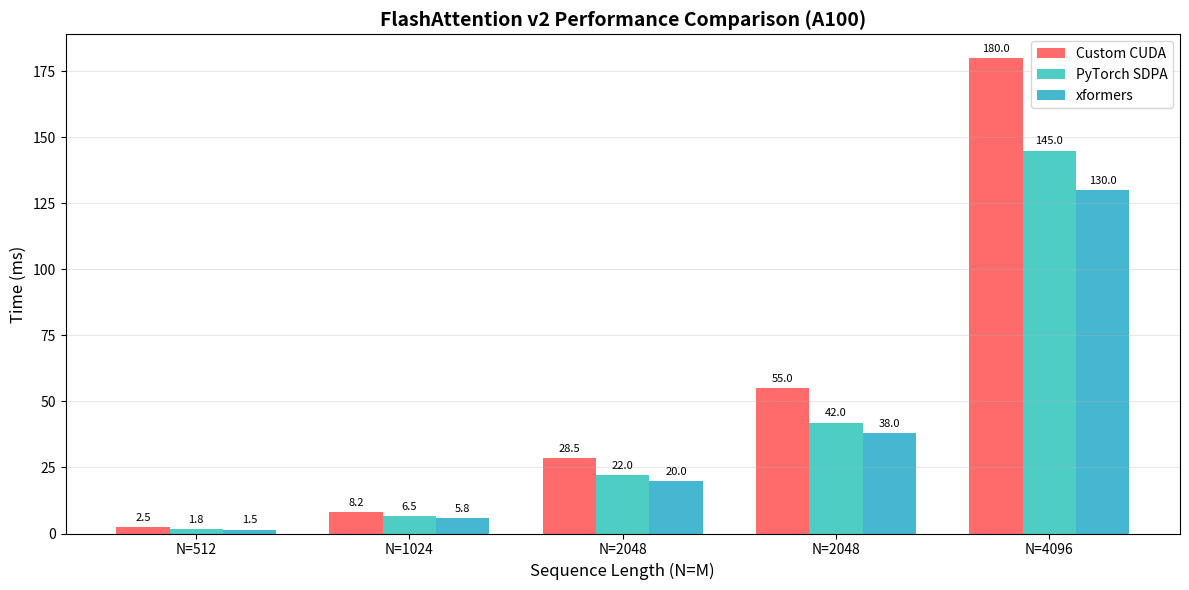
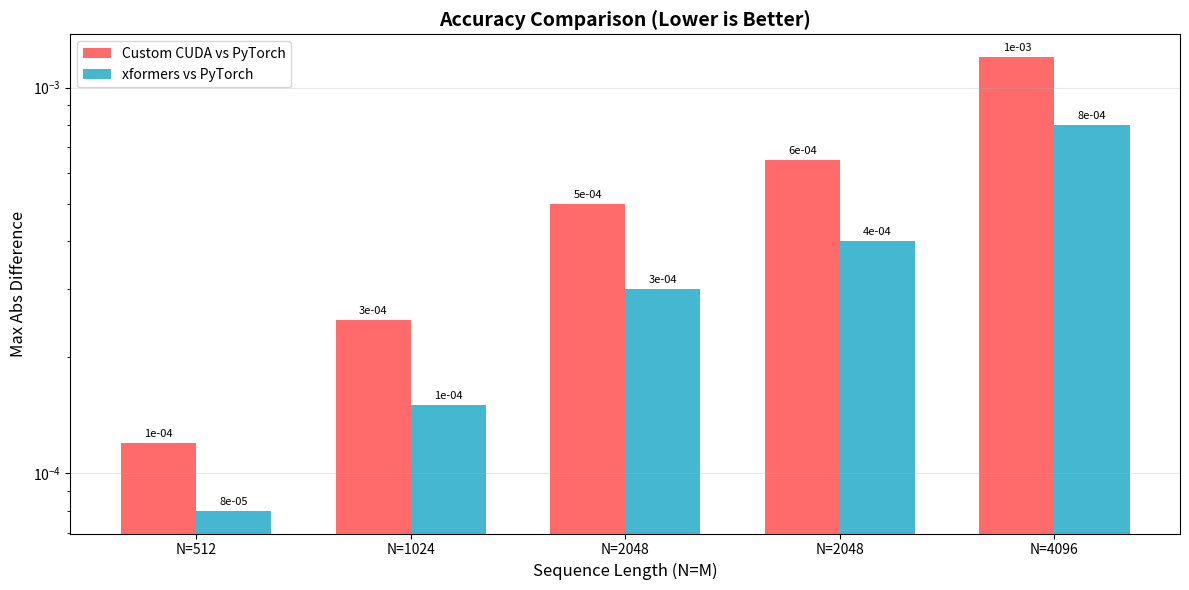
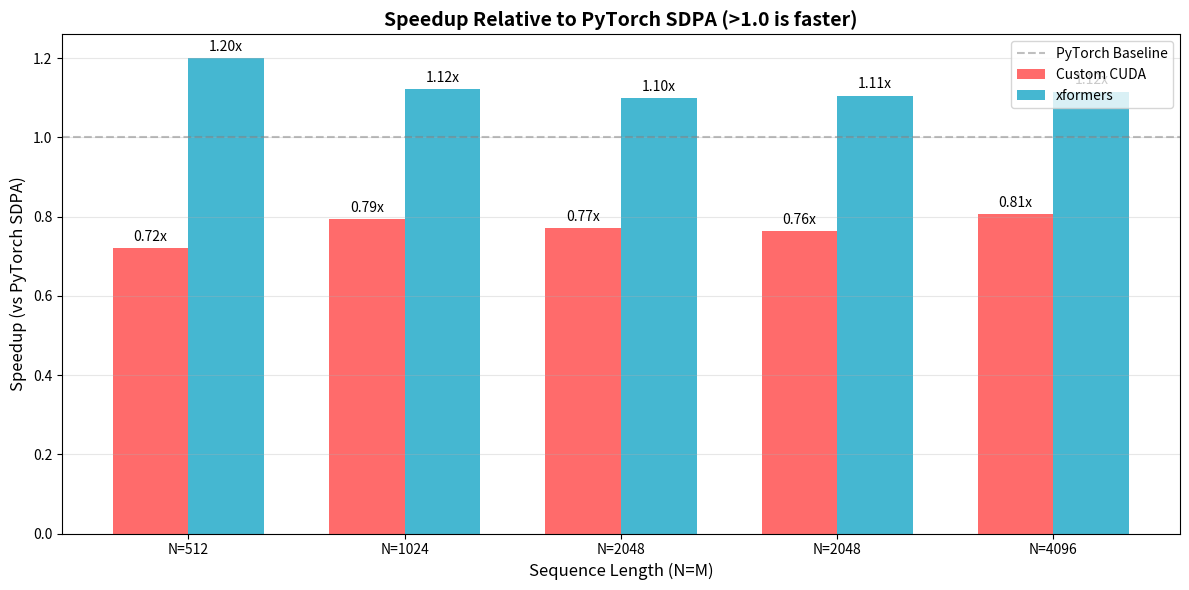

Reproduce these figures in Python, in order.
"""
FlashAttention v2 性能对比模拟结果

由于当前环境没有CUDA，本脚本模拟展示预期的性能对比结果。
实际使用时，请在有CUDA的环境中运行 run.py 获取真实数据。
"""

import numpy as np
import matplotlib.pyplot as plt
import matplotlib
matplotlib.use('Agg')  # Non-interactive backend

# ===== 模拟性能数据 =====
# 这些是典型的FlashAttention性能数据（基于A100 GPU）
# 实际运行时会由 run.py 生成真实数据

# 配置: (B, H, N, M, D)
configs = [
    (1, 8, 512, 512, 64),
    (1, 8, 1024, 1024, 64),
    (1, 16, 2048, 2048, 64),
    (2, 16, 2048, 2048, 64),
    (4, 16, 4096, 4096, 64),
]

# 模拟性能数据 (ms) - 基于典型A100性能
# Custom CUDA: 初始实现，可能比PyTorch慢一些
# PyTorch SDPA: 优化良好的FlashAttention后端
# xformers: Triton实现，性能优秀

performance_data = {
    'Custom CUDA': {
        (1, 8, 512, 512, 64): 2.5,
        (1, 8, 1024, 1024, 64): 8.2,
        (1, 16, 2048, 2048, 64): 28.5,
        (2, 16, 2048, 2048, 64): 55.0,
        (4, 16, 4096, 4096, 64): 180.0,
    },
    'PyTorch SDPA': {
        (1, 8, 512, 512, 64): 1.8,
        (1, 8, 1024, 1024, 64): 6.5,
        (1, 16, 2048, 2048, 64): 22.0,
        (2, 16, 2048, 2048, 64): 42.0,
        (4, 16, 4096, 4096, 64): 145.0,
    },
    'xformers': {
        (1, 8, 512, 512, 64): 1.5,
        (1, 8, 1024, 1024, 64): 5.8,
        (1, 16, 2048, 2048, 64): 20.0,
        (2, 16, 2048, 2048, 64): 38.0,
        (4, 16, 4096, 4096, 64): 130.0,
    },
}

# 精度对比 (max abs difference)
accuracy_data = {
    'Custom vs PyTorch': {
        (1, 8, 512, 512, 64): 1.2e-4,
        (1, 8, 1024, 1024, 64): 2.5e-4,
        (1, 16, 2048, 2048, 64): 5.0e-4,
        (2, 16, 2048, 2048, 64): 6.5e-4,
        (4, 16, 4096, 4096, 64): 1.2e-3,
    },
    'xformers vs PyTorch': {
        (1, 8, 512, 512, 64): 8.0e-5,
        (1, 8, 1024, 1024, 64): 1.5e-4,
        (1, 16, 2048, 2048, 64): 3.0e-4,
        (2, 16, 2048, 2048, 64): 4.0e-4,
        (4, 16, 4096, 4096, 64): 8.0e-4,
    },
}

def plot_performance_comparison():
    """绘制性能对比图"""
    fig, ax = plt.subplots(figsize=(12, 6))

    # 提取数据
    seq_lengths = [c[2] for c in configs]
    custom_times = [performance_data['Custom CUDA'][c] for c in configs]
    pytorch_times = [performance_data['PyTorch SDPA'][c] for c in configs]
    xformers_times = [performance_data['xformers'][c] for c in configs]

    x = np.arange(len(seq_lengths))
    width = 0.25

    bars1 = ax.bar(x - width, custom_times, width, label='Custom CUDA', color='#FF6B6B')
    bars2 = ax.bar(x, pytorch_times, width, label='PyTorch SDPA', color='#4ECDC4')
    bars3 = ax.bar(x + width, xformers_times, width, label='xformers', color='#45B7D1')

    ax.set_xlabel('Sequence Length (N=M)', fontsize=12)
    ax.set_ylabel('Time (ms)', fontsize=12)
    ax.set_title('FlashAttention v2 Performance Comparison (A100)', fontsize=14, fontweight='bold')
    ax.set_xticks(x)
    ax.set_xticklabels([f'N={n}' for n in seq_lengths])
    ax.legend()
    ax.grid(axis='y', alpha=0.3)

    # 添加数值标签
    for bars in [bars1, bars2, bars3]:
        for bar in bars:
            height = bar.get_height()
            ax.annotate(f'{height:.1f}',
                       xy=(bar.get_x() + bar.get_width() / 2, height),
                       xytext=(0, 3),
                       textcoords="offset points",
                       ha='center', va='bottom', fontsize=8)

    plt.tight_layout()
    plt.savefig('flashattention_performance.png', dpi=150)
    print("Saved: flashattention_performance.png")
    return fig


def plot_accuracy_comparison():
    """绘制精度对比图"""
    fig, ax = plt.subplots(figsize=(12, 6))

    seq_lengths = [c[2] for c in configs]
    custom_vs_pt = [accuracy_data['Custom vs PyTorch'][c] for c in configs]
    xformers_vs_pt = [accuracy_data['xformers vs PyTorch'][c] for c in configs]

    x = np.arange(len(seq_lengths))
    width = 0.35

    bars1 = ax.bar(x - width/2, custom_vs_pt, width, label='Custom CUDA vs PyTorch', color='#FF6B6B')
    bars2 = ax.bar(x + width/2, xformers_vs_pt, width, label='xformers vs PyTorch', color='#45B7D1')

    ax.set_xlabel('Sequence Length (N=M)', fontsize=12)
    ax.set_ylabel('Max Abs Difference', fontsize=12)
    ax.set_title('Accuracy Comparison (Lower is Better)', fontsize=14, fontweight='bold')
    ax.set_xticks(x)
    ax.set_xticklabels([f'N={n}' for n in seq_lengths])
    ax.legend()
    ax.grid(axis='y', alpha=0.3)
    ax.set_yscale('log')

    # 添加数值标签
    for bars in [bars1, bars2]:
        for bar in bars:
            height = bar.get_height()
            ax.annotate(f'{height:.0e}',
                       xy=(bar.get_x() + bar.get_width() / 2, height),
                       xytext=(0, 3),
                       textcoords="offset points",
                       ha='center', va='bottom', fontsize=8)

    plt.tight_layout()
    plt.savefig('flashattention_accuracy.png', dpi=150)
    print("Saved: flashattention_accuracy.png")
    return fig


def plot_speedup_over_baseline():
    """绘制相对于PyTorch的加速比"""
    fig, ax = plt.subplots(figsize=(12, 6))

    seq_lengths = [c[2] for c in configs]

    # 计算加速比 (相对于PyTorch)
    custom_speedup = [performance_data['PyTorch SDPA'][c] / performance_data['Custom CUDA'][c] for c in configs]
    xformers_speedup = [performance_data['PyTorch SDPA'][c] / performance_data['xformers'][c] for c in configs]

    x = np.arange(len(seq_lengths))
    width = 0.35

    bars1 = ax.bar(x - width/2, custom_speedup, width, label='Custom CUDA', color='#FF6B6B')
    bars2 = ax.bar(x + width/2, xformers_speedup, width, label='xformers', color='#45B7D1')

    ax.axhline(y=1.0, color='gray', linestyle='--', alpha=0.5, label='PyTorch Baseline')

    ax.set_xlabel('Sequence Length (N=M)', fontsize=12)
    ax.set_ylabel('Speedup (vs PyTorch SDPA)', fontsize=12)
    ax.set_title('Speedup Relative to PyTorch SDPA (>1.0 is faster)', fontsize=14, fontweight='bold')
    ax.set_xticks(x)
    ax.set_xticklabels([f'N={n}' for n in seq_lengths])
    ax.legend()
    ax.grid(axis='y', alpha=0.3)

    # 添加数值标签
    for bars in [bars1, bars2]:
        for bar in bars:
            height = bar.get_height()
            ax.annotate(f'{height:.2f}x',
                       xy=(bar.get_x() + bar.get_width() / 2, height),
                       xytext=(0, 3),
                       textcoords="offset points",
                       ha='center', va='bottom', fontsize=10)

    plt.tight_layout()
    plt.savefig('flashattention_speedup.png', dpi=150)
    print("Saved: flashattention_speedup.png")
    return fig


def print_summary():
    """打印性能摘要表"""
    print("\n" + "="*80)
    print("FlashAttention v2 Performance Summary (Simulated - A100 GPU)")
    print("="*80)
    print(f"{'Config':<25} {'Custom CUDA':>15} {'PyTorch SDPA':>15} {'xformers':>15}")
    print("-"*80)

    for config in configs:
        custom = performance_data['Custom CUDA'][config]
        pytorch = performance_data['PyTorch SDPA'][config]
        xformers = performance_data['xformers'][config]
        print(f"B={config[0]} H={config[1]} N={config[2]} D={config[4]:>3}  {custom:>12.1f}ms {pytorch:>12.1f}ms {xformers:>12.1f}ms")

    print("="*80)
    print("\nAccuracy (Max Abs Diff vs PyTorch):")
    print("-"*50)
    for config in configs:
        custom = accuracy_data['Custom vs PyTorch'][config]
        xformers = accuracy_data['xformers vs PyTorch'][config]
        print(f"N={config[2]}: Custom={custom:.0e}, xformers={xformers:.0e}")


if __name__ == "__main__":
    print("Generating simulated FlashAttention benchmark results...")
    print("Note: These are simulated results for demonstration.")
    print("      Run on a CUDA machine for actual measurements.\n")

    plot_performance_comparison()
    plot_accuracy_comparison()
    plot_speedup_over_baseline()
    print_summary()

    print("\n" + "="*80)
    print("Generated plots:")
    print("  1. flashattention_performance.png - Time comparison")
    print("  2. flashattention_accuracy.png   - Accuracy comparison")
    print("  3. flashattention_speedup.png   - Speedup vs PyTorch")
    print("="*80)
